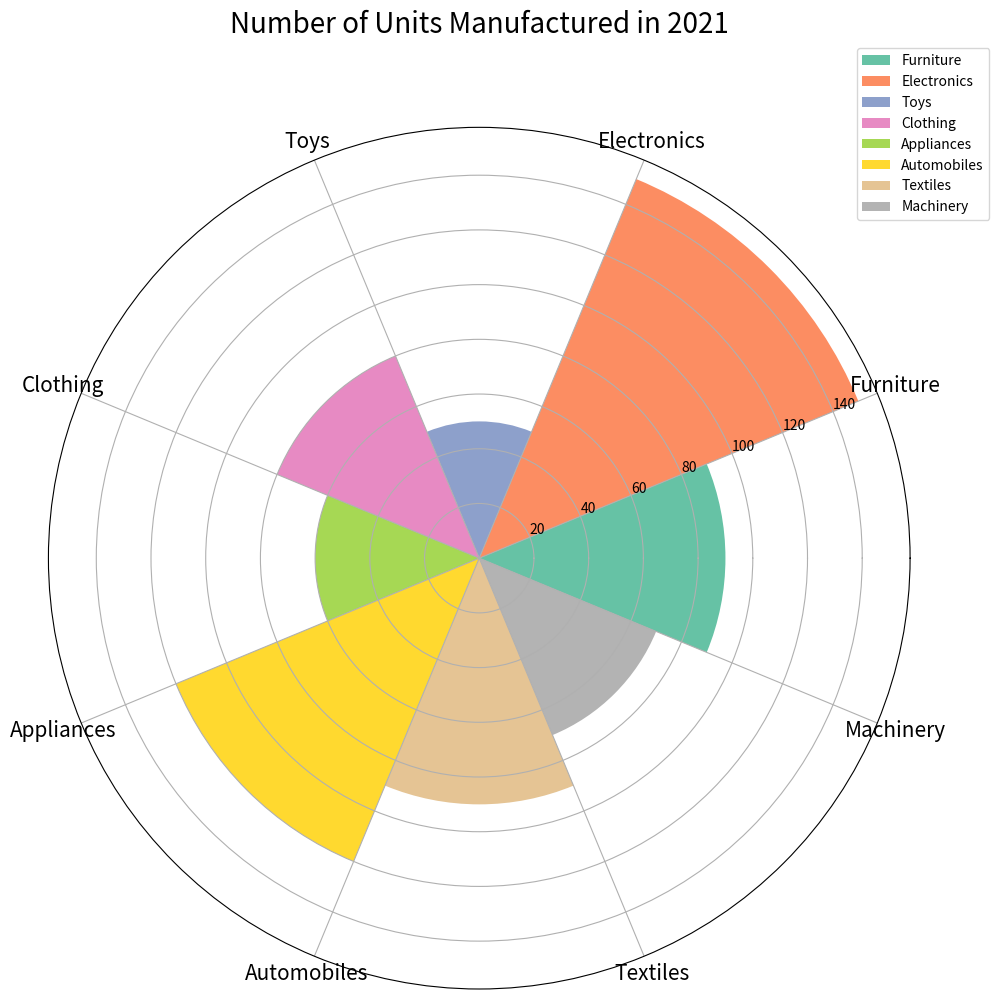

Source code (Python): (Note: this script raises an exception after producing the figure.)


import matplotlib.pyplot as plt
import numpy as np

data_labels = ['Furniture', 'Electronics', 'Toys', 'Clothing', 'Appliances', 'Automobiles', 'Textiles', 'Machinery']
data = [90, 150, 50, 80, 60, 120, 90, 70]
line_labels = ['Product Type', 'Number of Units']

fig = plt.figure(figsize=(10, 10))
ax = fig.add_subplot(111, projection='polar')
sector_angle = (2 * np.pi) / len(data_labels)

for i in range(len(data_labels)):
    ax.bar(i * sector_angle, data[i], width=sector_angle, label=data_labels[i], color=plt.cm.Set2(i))

ax.set_xticks(np.arange(len(data_labels)) * sector_angle + sector_angle / 2)
ax.set_xticklabels(data_labels, fontsize=15, rotation=90)
ax.legend(bbox_to_anchor=(1.1, 1.1))
ax.set_title('Number of Units Manufactured in 2021', fontsize=20, y=1.1)
plt.tight_layout()
plt.savefig('/cpfs01/user/yanxiangchao/code0/gpt_chart/structchart_simulation/simulated_data_corner_cases/rose/png/20231227-021234_52.png')
plt.clf()
